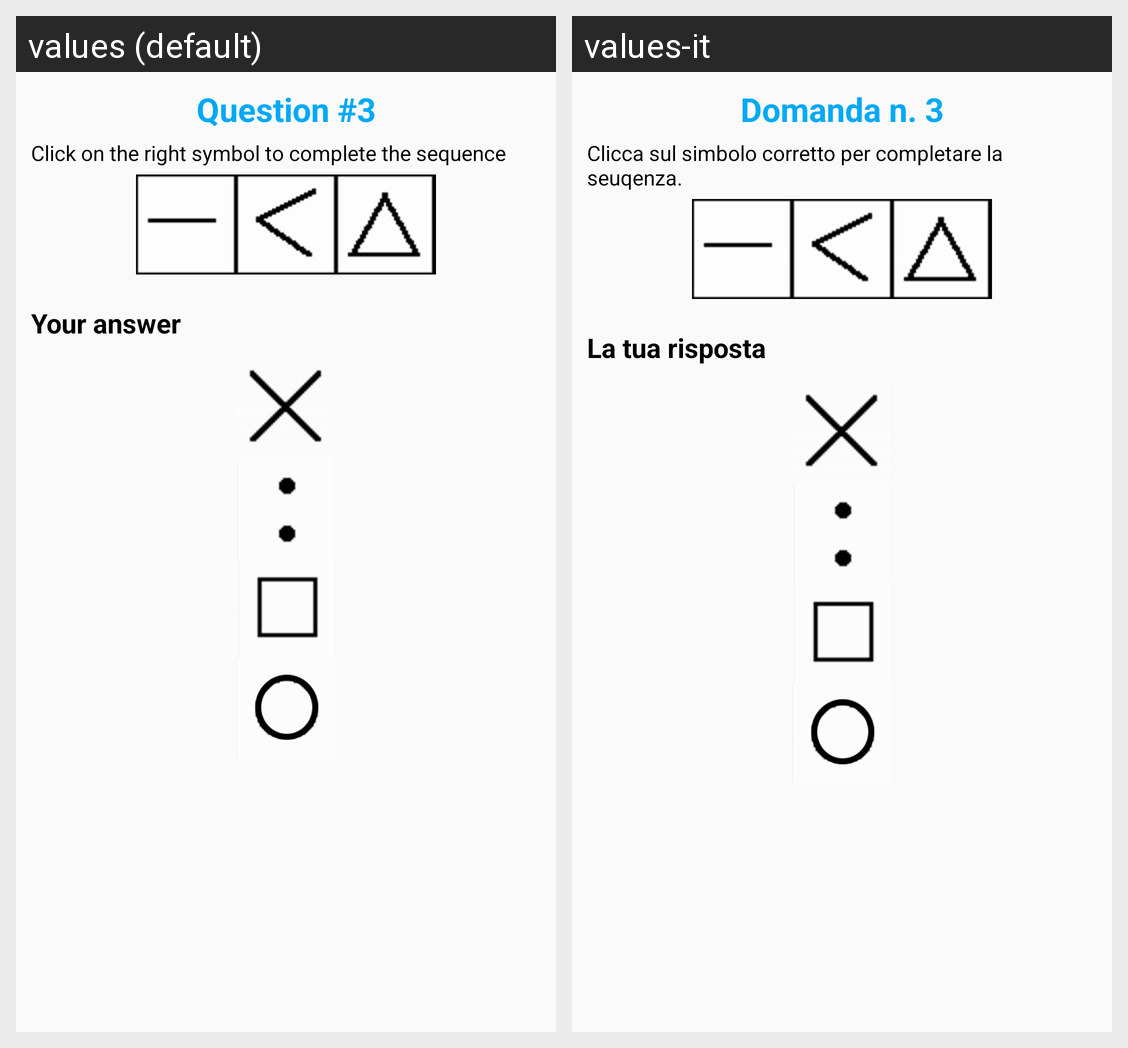

Strings drawn on this Android screen and how each of the app's shown locales translates them:
Android screen res/layout/question_three.xml rendered under 2 locales, left to right: values (default), values-it. Device: Nexus 5 (rendered at 1080×1920; each locale shown at half size, 540×960, under a caption strip naming it); theme AppTheme.
Strings drawn on this screen, with the default value and each locale's value (text and hints the layout hard-codes, and strings that could not be matched under every locale, appear in the picture but are not listed):

question3
  values: Question #3
  values-it: Domanda n. 3

question3_description
  values: Click on the right symbol to complete the sequence
  values-it: Clicca sul simbolo corretto per completare la seuqenza.

your_answer
  values: Your answer
  values-it: La tua risposta
